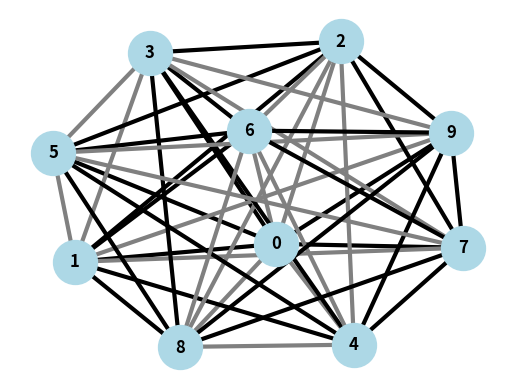

This figure's Python source:
# Author: Xuechao Zhang
# Date: April 8th, 2022
# Description: Greedy Algorithm for Monochromatic K4

from matplotlib import colors
import networkx as nx
import matplotlib.pyplot as plt
import matplotlib.patches as mpatches
import random
import itertools

class MonochromaticK4():
    def __init__(self, nodes, probability):
        '''
        定义图, 初始化数据结构
        '''
        self.graph = self.random_graph_with_min_degree(nodes, probability)  # 随机连通图
        
        # --- K4 字典 ---
        # {K4id: [[K4顶点], 异色状态]}
        # 异色状态: 0: 未支配, 1: 支配
        # |状态|  0 |  1 |  2 |  3 |  4 |  5 |  6 |  -1 |
        # |已染|  0 |  1 |  2 |  3 |  4 |  5 |  6 |异色边|
        # |I_k|2^-5|2^-5|2^-4|2^-3|2^-2|2^-1|2^-0|  0  |
        self.K4_dict = self.find_K4()
        
        # --- 边 属性 ---
        # 边: {related_K4: [相关K4id], color: [颜色]}
        nx.set_edge_attributes(self.graph, None, "related_K4")  # 为边添加“相关的K4”属性  #TODO: 在这里赋空列表会造成浅拷贝
        nx.set_edge_attributes(self.graph, "None", "color")  # 为边添加“颜色”属性
        for e1, e2 in self.graph.edges:
            self.graph[e1][e2]['related_K4'] = []  # 赋初始空列表
        self.find_related_K4()

    def random_graph_with_min_degree(self, n, p, delta = 1):
        """
        生成一个n节点图, 所有边连接概率为p, 同时保证节点最小度delta
        """
        G = nx.Graph()
        G.add_nodes_from(range(n))
        if p >= 1 or delta>=n-1:
            return nx.complete_graph(n, create_using=G)

        for i in range(n):
            node_nodes = range(i + 1, n)
            random_edges = [j for j in node_nodes if random.random() < p]  # 按概率连接(所有边组合只会在此出现一次)
            G.add_edges_from([(i, j) for j in random_edges])
            
            if G.degree(i) < delta:  # 最小度约束
                remaining_nodes = [j for j in list(G.nodes) if j not in list(G.adj[i]) and i!=j]  # 在剩余所有可选点中选择
                necessary_edges = random.sample(remaining_nodes, delta-G.degree(i))
                G.add_edges_from([(i, j) for j in necessary_edges])
        return G

    def find_K4(self):
        '''
        寻找4顶点完全子图
        '''
        cliques = list(nx.enumerate_all_cliques(self.graph))
        K4 = [c for c in cliques if len(c) == 4]
        K4_dict = {}
        for i in range(len(K4)):
            K4_dict[i] = [K4[i], 0]
        return K4_dict

    def find_related_K4(self):
        '''
        寻找每条边相关的K4
        '''
        for i in range(len(self.K4_dict)):
            nodes = self.K4_dict[i][0]
            for e1, e2 in itertools.combinations(nodes, 2):
                target = self.graph[e1][e2]  #TODO: target不能指向字典的key
                target['related_K4'].append(i)

    def coloring(self):            
        '''
        一种启发式染色算法
        '''
        def random_color():
            return random.choice(['balck', 'white'])

        def update_W(self, e1, e2, color):
            '''
            计算染色 (e1, e2) 为 color 在全局的收益
            '''
            reward = 0
            for k in self.graph[e1][e2]['related_K4']:
                # 计算染色 (e1, e2) 为 color 在 k 中的收益
                colors = [self.graph[e1][e2]['color']
                    for e1, e2 in itertools.combinations(self.K4_dict[k][0], 2)]
                reward -= update_Ik(colors)  # 染色前
                colors.append(color)  # 被染色的边原来肯定是 None, 这里直接 append 就行
                reward += update_Ik(colors)  # 染色后
                #TODO: Ik写进K4属性
            return reward

        def update_Ik(colors):
            '''
            根据六条边的颜色计算 Ik
            '''            
            count = 0
            target_color = 'None'
            for color in colors:
                if color != 'None':
                    if target_color == 'None':  # 第一个有色边
                        target_color = color
                        count += 1
                    elif color == target_color:  # 同色边
                        count += 1
                    else:  # 异色边
                        return 0
            if count == 0: 
                count = 1  # 已染0条边与1条边的Ik相同
            return 2**-count

        self.color_sequence = list(self.graph.edges)  # (伪随机的)染色顺序

        for e1, e2 in self.color_sequence:  # 比较黑白收益 执行染色
            reward_w = update_W(self, e1, e2, "white")
            reward_b = update_W(self, e1, e2, "black")
            self.graph[e1][e2]['color'] = "white" if reward_w < reward_b else "black"

    def draw_graph(self, label = False, legend = True):
        '''
        画图, 同时给边染上不同颜色
        '''
        fig, ax = plt.subplots()
        colors = ["grey" if self.graph[e1][e2]['color'] == "white" else "black"
                    for e1, e2 in self.graph.edges]
        nx.draw(self.graph,
                edge_color=colors,
                width = 3,
                node_color="lightblue",
                node_size=1000,
                with_labels=True,
                font_weight='bold')
        
        # if label == True:  # 标注框
        #     textstr = '\n'.join((
        #         r'n: %d'%self.n,
        #         r'$\delta$: %d'%self.delta,
        #         r'p: %.2f'%self.p,
        #         r'practical result: %d'%len(self.min_dom_set),
        #         r'theoretical result: %d'%self.theoretical_min_dom_set_size))
        #     props = dict(boxstyle='round', facecolor='white', alpha=0.5)
        #     ax.text(0.0, 0.2, textstr, transform=ax.transAxes, fontsize=10,
        #         verticalalignment='top', bbox=props)    
        
        # if legend == True:  # 图例
        #     patch1 = mpatches.Patch(color='gold', label='Dominating Set')
        #     patch2 = mpatches.Patch(color='lightblue', label='Other Vertices')
        #     plt.legend(handles=[patch1, patch2])
        return plt
    
if __name__ == '__main__':
    print("------------------------------------------------")

    random.seed(777)
    #TODO: 直接生成完全图
    # MK4 = MonochromaticK4(8, 1)
    MK4 = MonochromaticK4(10, 1)

    MK4.coloring()

    MK4.draw_graph(label = False, legend = False)  #TODO: 设计一下可视化方式, 包括但不限于调整配色、单独展示K4、染色顺序等
    plt.show()
